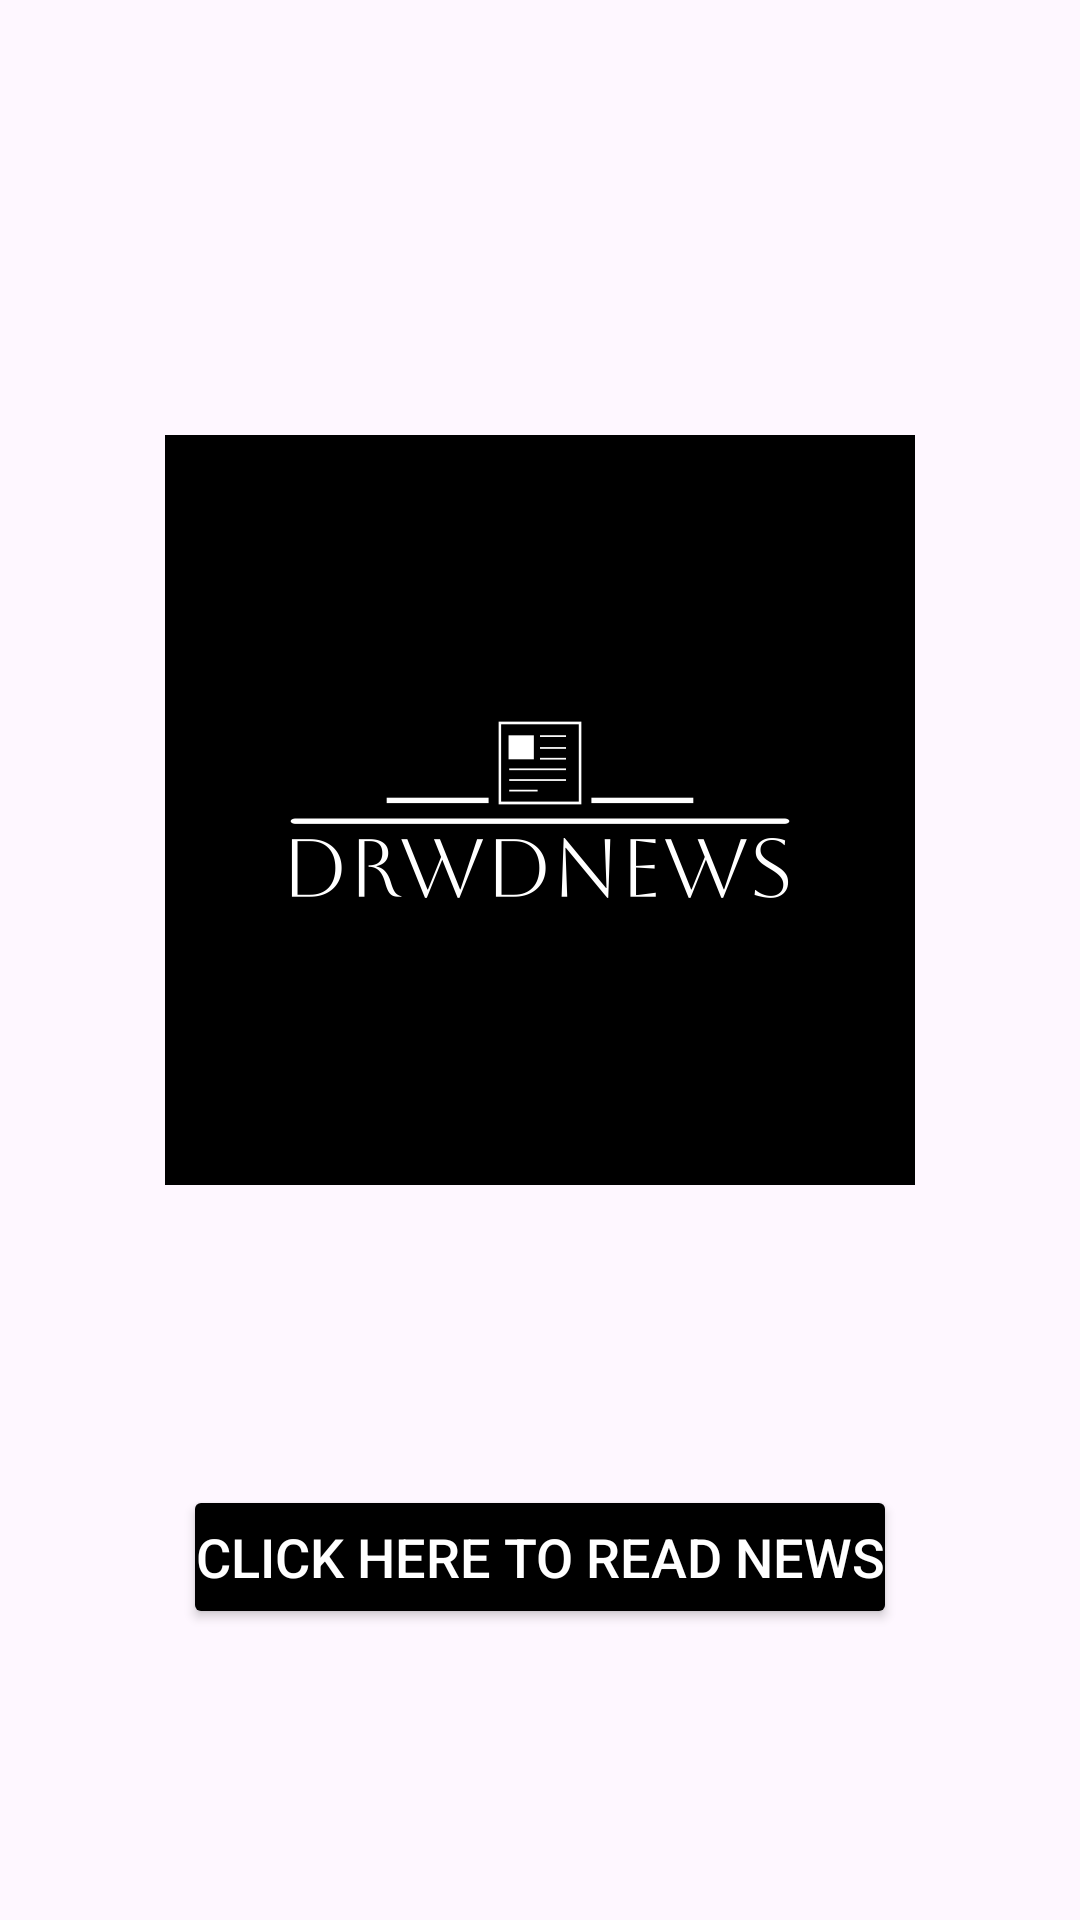

Produce the Android XML layout that renders to this screen, including the resource entries it uses.
<!-- AndroidManifest.xml: application theme Theme.DrwdNews -->
<!-- res/layout/activity_get_started.xml -->
<?xml version="1.0" encoding="utf-8"?>
<androidx.constraintlayout.widget.ConstraintLayout xmlns:android="http://schemas.android.com/apk/res/android"
    xmlns:app="http://schemas.android.com/apk/res-auto"
    xmlns:tools="http://schemas.android.com/tools"
    android:layout_width="match_parent"
    android:layout_height="match_parent"
    tools:context=".presentation.splash_screen.GetStartedActivity">


        <ImageView
            android:id="@+id/ivgetstarted"
            android:layout_width="250dp"
            android:layout_height="250dp"
            android:src="@drawable/logosplash"
            android:layout_marginBottom="100dp"
            app:layout_constraintTop_toTopOf="parent"
            app:layout_constraintEnd_toEndOf="parent"
            app:layout_constraintBottom_toBottomOf="parent"
            app:layout_constraintStart_toStartOf="parent"/>

    <Button
        android:id="@+id/tvgetstarted"
        android:layout_width="wrap_content"
        android:layout_height="wrap_content"
        android:layout_marginTop="100dp"
        android:padding="4dp"
        android:backgroundTint="@color/black"
        android:textColor="@color/white"
        android:textSize="18dp"
        app:layout_constraintTop_toBottomOf="@+id/ivgetstarted"
        app:layout_constraintEnd_toEndOf="parent"
        app:layout_constraintStart_toStartOf="parent"
        android:text="Click Here to Read News"/>







</androidx.constraintlayout.widget.ConstraintLayout>
<!-- resources referenced by this layout -->
<resources>
  <color name="black">#FF000000</color>
  <color name="white">#FFFFFFFF</color>
  <!-- drawable logosplash: png bitmap (drawable, 70274 bytes) -->
  <style name="Theme.DrwdNews" parent="Base.Theme.DrwdNews" />
  <style name="Base.Theme.DrwdNews" parent="Theme.Material3.DayNight.NoActionBar">
          
           <item name="colorPrimary">#1068b2</item>
      </style>
</resources>
